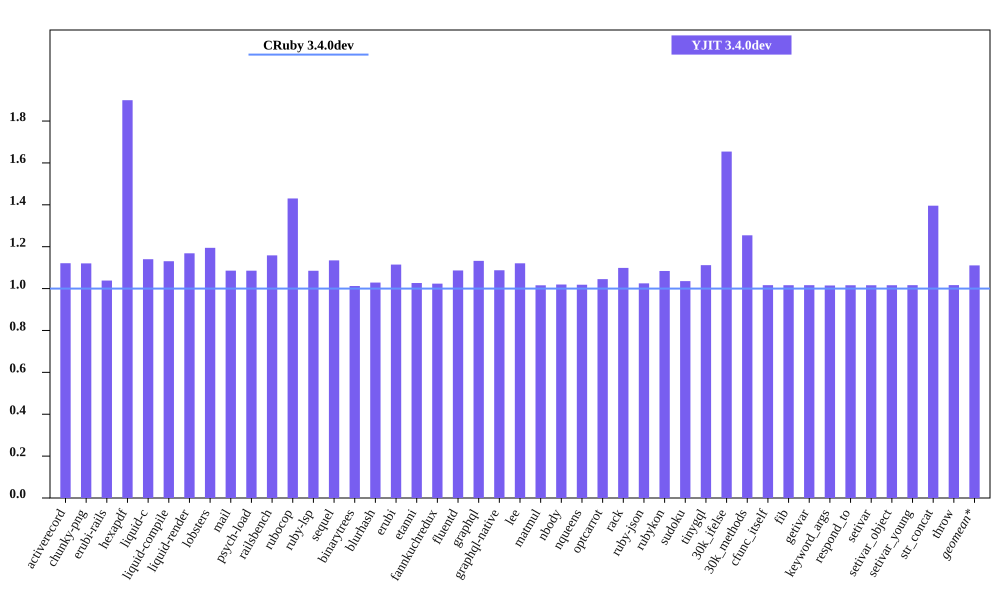

Source data for this figure (header and first rows):
bench, CRuby 3.4.0dev mem (MiB), YJIT 3.4.0dev mem (MiB), Inline Code, Outlined Code, YJIT Mem overhead
activerecord, 41.54, 46.57, 2, 1
chunky-png, 50.48, 56.55, 1, 1
erubi-rails, 86.98, 90.31, 3, 2
hexapdf, 138.6, 263.2, 3, 2
liquid-c, 28.86, 32.91, 1, 1
liquid-compile, 25.78, 29.14, 1, 1
liquid-render, 29.34, 34.28, 1, 1
lobsters, 267.7, 319.8, 11, 9
mail, 48.3, 52.44, 2, 1
psych-load, 26.97, 29.27, 1, 1
railsbench, 84.81, 98.26, 4, 3
rubocop, 80.33, 114.9, 8, 6
ruby-lsp, 69.65, 75.57, 1, 1
sequel, 28.89, 32.78, 1, 1
binarytrees, 18.21, 18.44, 1, 1
blurhash, 13.33, 13.71, 1, 1
erubi, 21.02, 23.43, 1, 1
etanni, 14.85, 15.25, 1, 1
fannkuchredux, 12.09, 12.38, 1, 1
fluentd, 599.4, 651.3, 1, 1
graphql, 31.45, 35.62, 1, 1
graphql-native, 29.44, 32.01, 1, 1
lee, 26.09, 29.24, 1, 1
matmul, 24.45, 24.84, 1, 1
nbody, 12.09, 12.32, 1, 1
nqueens, 12.09, 12.32, 1, 1
optcarrot, 50.66, 52.95, 1, 1
rack, 21.05, 23.12, 1, 1
ruby-json, 13.15, 13.48, 1, 1
rubykon, 37.61, 40.77, 1, 1
sudoku, 12.38, 12.82, 1, 1
tinygql, 19.94, 22.17, 1, 1
30k_ifelse, 52.34, 86.59, 8, 7
30k_methods, 41.06, 51.5, 3, 3
cfunc_itself, 12.21, 12.41, 1, 1
fib, 12.15, 12.35, 1, 1
getivar, 12.28, 12.48, 1, 1
keyword_args, 12.15, 12.33, 1, 1
respond_to, 12.29, 12.48, 1, 1
setivar, 12.28, 12.47, 1, 1
setivar_object, 12.21, 12.41, 1, 1
setivar_young, 12.21, 12.41, 1, 1
str_concat, 38.22, 53.35, 1, 1
throw, 12.28, 12.48, 1, 1
